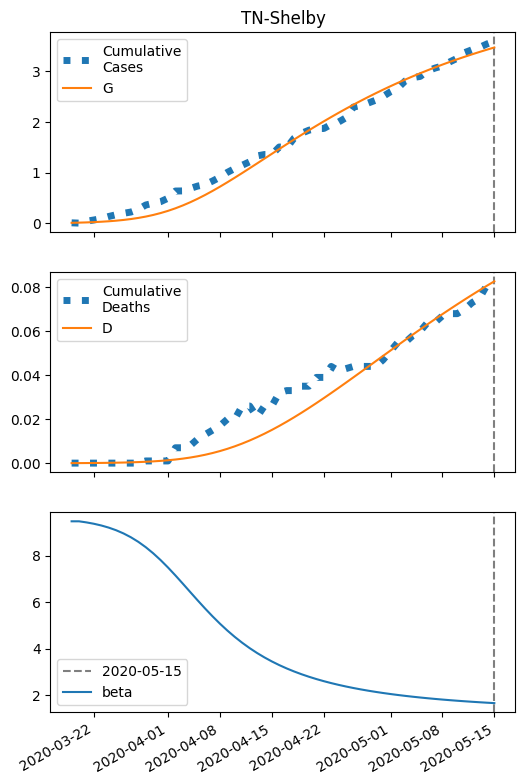

The table this chart was drawn from, first rows:
series, 2020-03-19, 2020-03-20, 2020-03-21, 2020-03-22, 2020-03-23, 2020-03-24, 2020-03-25, 2020-03-26, 2020-03-27, 2020-03-28, 2020-03-29, 2020-03-30, 2020-03-31, 2020-04-01, 2020-04-02, 2020-04-03, 2020-04-04, 2020-04-05, 2020-04-06, 2020-04-07, 2020-04-08, 2020-04-09, 2020-04-10
S, 35596, 35593, 35588, 35582, 35575, 35566, 35554, 35539, 35521, 35500, 35473, 35441, 35403, 35360, 35309, 35253, 35190, 35121, 35046, 34966, 34883, 34795, 34705
I, 10.0, 12.8, 16.36, 20.87, 26.57, 33.73, 42.68, 53.76, 67.38, 83.94, 103.8, 127.4, 154.8, 186.2, 221.5, 260.5, 302.7, 347.6, 394.4, 442.4, 490.8, 538.9, 585.9
IH, 0.4, 0.5865, 0.7854, 1.021, 1.311, 1.674, 2.13, 2.7, 3.409, 4.285, 5.355, 6.649, 8.194, 10.01, 12.12, 14.51, 17.19, 20.12, 23.28, 26.63, 30.11, 33.67, 37.25
IN, 0.4, 0.7837, 1.264, 1.867, 2.625, 3.581, 4.785, 6.297, 8.19, 10.55, 13.48, 17.08, 21.48, 26.79, 33.15, 40.66, 49.42, 59.52, 70.99, 83.87, 98.15, 113.8, 130.7
D, 0.01, 0.02352, 0.04334, 0.06988, 0.1044, 0.1487, 0.2052, 0.2772, 0.3684, 0.4836, 0.6284, 0.8094, 1.034, 1.311, 1.649, 2.059, 2.549, 3.13, 3.81, 4.596, 5.496, 6.514, 7.652
R, 0.0, 0.2163, 0.5415, 0.9858, 1.572, 2.335, 3.318, 4.578, 6.184, 8.223, 10.8, 14.02, 18.04, 23.02, 29.12, 36.53, 45.44, 56.05, 68.53, 83.07, 99.81, 118.9, 140.3
G, 10.0, 13.6, 18.18, 24.01, 31.38, 40.66, 52.3, 66.8, 84.72, 106.7, 133.3, 165.1, 202.7, 246.5, 296.7, 353.5, 416.5, 485.6, 560.2, 639.7, 723.5, 810.9, 901.1
H, 17797, 17797, 17797, 17797, 17797, 17797, 17797, 17797, 17797, 17797, 17797, 17797, 17797, 17797, 17797, 17797, 17797, 17797, 17797, 17797, 17797, 17797, 17797
beta, 9.477, 9.477, 9.431, 9.372, 9.298, 9.206, 9.094, 8.956, 8.79, 8.593, 8.364, 8.103, 7.81, 7.49, 7.15, 6.795, 6.435, 6.077, 5.728, 5.393, 5.077, 4.781, 4.508
